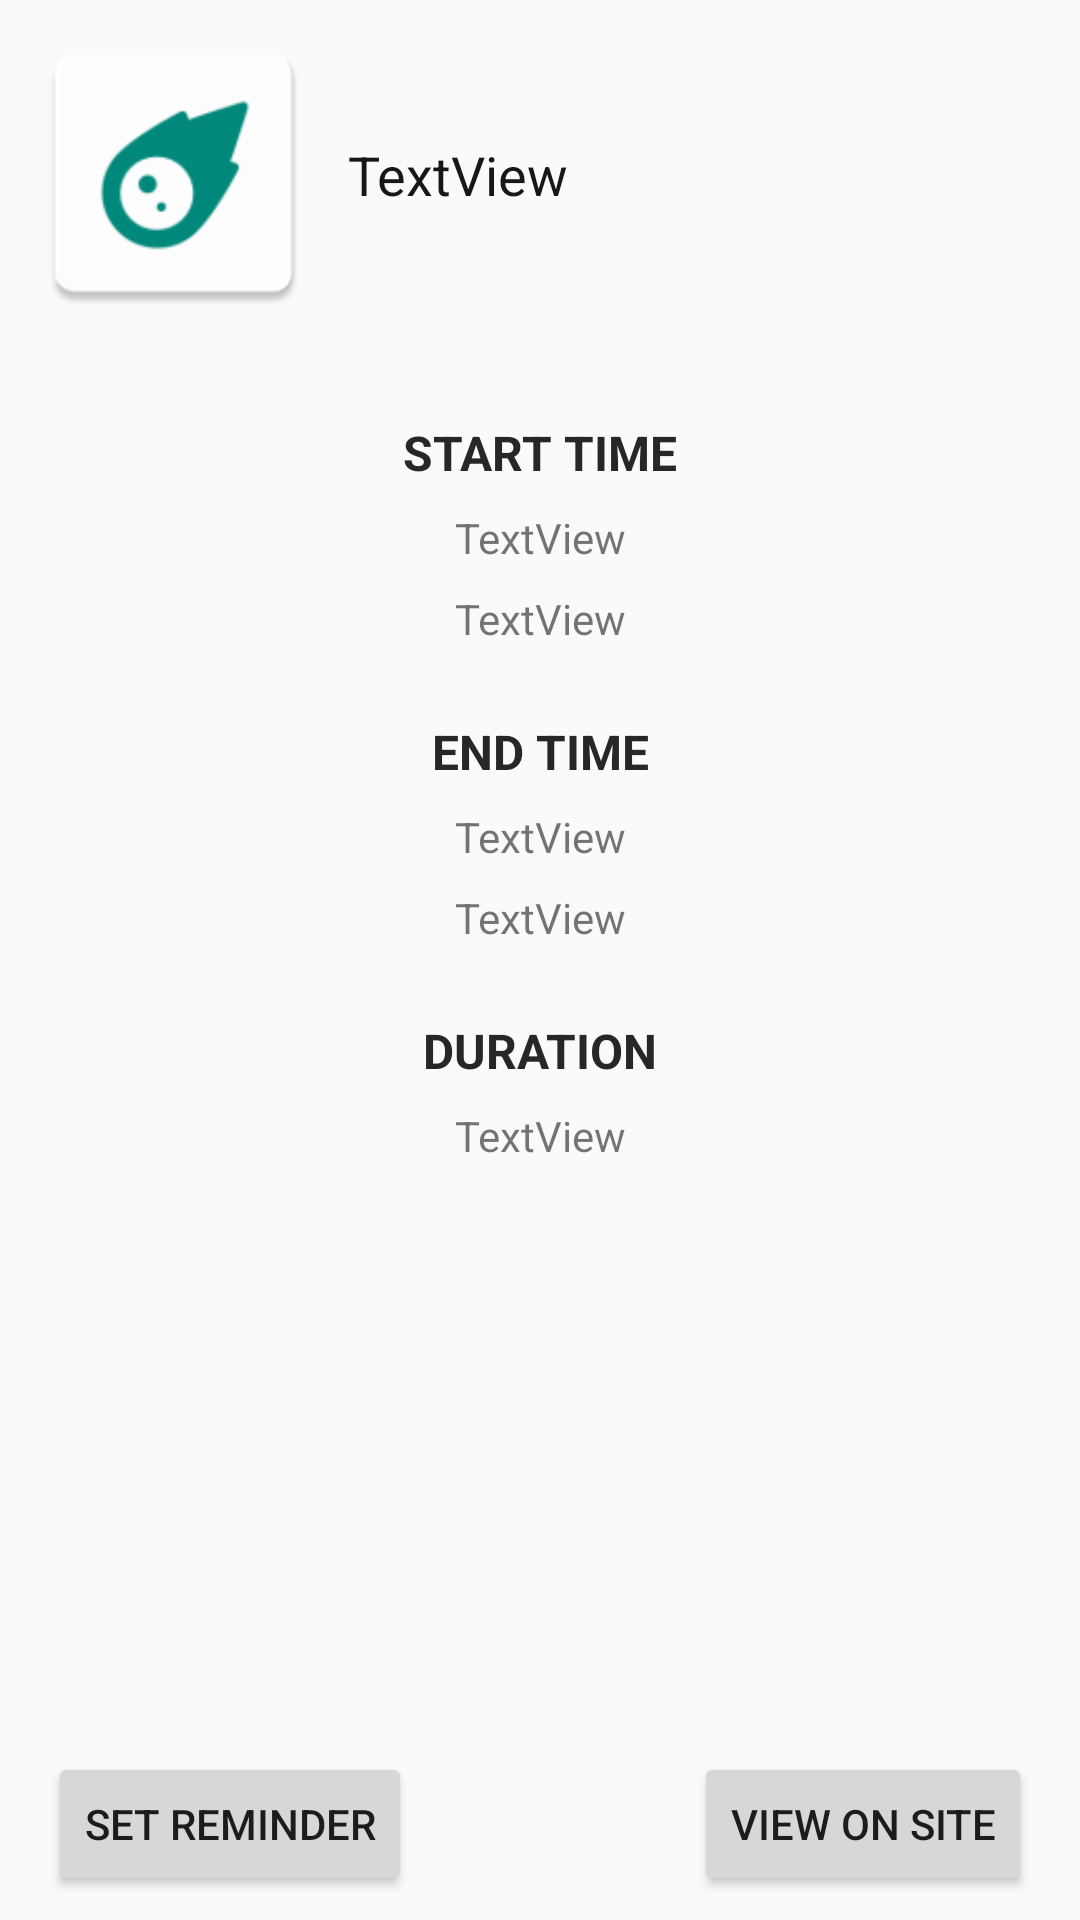

Layout XML and referenced resources for this Android screen:
<!-- AndroidManifest.xml: application theme AppTheme -->
<!-- res/layout/activity_contest_detail.xml -->
<?xml version="1.0" encoding="utf-8"?>
<androidx.constraintlayout.widget.ConstraintLayout xmlns:android="http://schemas.android.com/apk/res/android"
    xmlns:app="http://schemas.android.com/apk/res-auto"
    xmlns:tools="http://schemas.android.com/tools"
    android:layout_width="match_parent"
    android:layout_height="match_parent"
    tools:context=".ContestDetailActivity">

    <ImageView
        android:id="@+id/logo_imageView"
        android:layout_width="100dp"
        android:layout_height="0dp"
        android:layout_marginStart="8dp"
        android:layout_marginTop="8dp"
        android:src="@mipmap/ic_launcher"
        app:layout_constraintDimensionRatio="1"
        app:layout_constraintStart_toStartOf="parent"
        app:layout_constraintTop_toTopOf="parent" />

    <TextView
        android:id="@+id/name_textView"
        android:layout_width="0dp"
        android:layout_height="wrap_content"
        android:layout_marginStart="8dp"
        android:layout_marginEnd="8dp"
        android:text="TextView"
        android:textColor="#171717"
        android:textSize="18sp"
        app:layout_constraintBottom_toBottomOf="@+id/logo_imageView"
        app:layout_constraintEnd_toEndOf="parent"
        app:layout_constraintStart_toEndOf="@+id/logo_imageView"
        app:layout_constraintTop_toTopOf="@+id/logo_imageView" />

    <Button
        android:id="@+id/view_Button"
        android:layout_width="wrap_content"
        android:layout_height="wrap_content"
        android:layout_marginEnd="16dp"
        android:layout_marginBottom="8dp"
        android:text="View on site"
        app:layout_constraintBottom_toBottomOf="parent"
        app:layout_constraintEnd_toEndOf="parent" />

    <Button
        android:id="@+id/reminder_Button"
        android:layout_width="wrap_content"
        android:layout_height="wrap_content"
        android:layout_marginStart="16dp"
        android:layout_marginBottom="8dp"
        android:text="Set Reminder"
        app:layout_constraintBottom_toBottomOf="parent"
        app:layout_constraintStart_toStartOf="parent" />

    <TextView
        android:id="@+id/start_time_lable_textView"
        android:layout_width="0dp"
        android:layout_height="wrap_content"
        android:layout_marginStart="8dp"
        android:layout_marginTop="32dp"
        android:layout_marginEnd="8dp"
        android:text="START TIME"
        android:textAlignment="center"
        android:textColor="#272727"
        android:textSize="16sp"
        android:textStyle="bold"
        app:layout_constraintEnd_toEndOf="parent"
        app:layout_constraintStart_toStartOf="parent"
        app:layout_constraintTop_toBottomOf="@+id/logo_imageView" />

    <TextView
        android:id="@+id/end_time_label_textView"
        android:layout_width="0dp"
        android:layout_height="wrap_content"
        android:layout_marginStart="8dp"
        android:layout_marginTop="24dp"
        android:layout_marginEnd="8dp"
        android:text="END TIME"
        android:textAlignment="center"
        android:textColor="#272727"
        android:textSize="16sp"
        android:textStyle="bold"
        app:layout_constraintEnd_toEndOf="parent"
        app:layout_constraintHorizontal_bias="1.0"
        app:layout_constraintStart_toStartOf="parent"
        app:layout_constraintTop_toBottomOf="@+id/start_time_time_textView" />

    <TextView
        android:id="@+id/duration_label_textView"
        android:layout_width="0dp"
        android:layout_height="wrap_content"
        android:layout_marginStart="8dp"
        android:layout_marginTop="24dp"
        android:layout_marginEnd="8dp"
        android:text="DURATION"
        android:textAlignment="center"
        android:textColor="#272727"
        android:textSize="16sp"
        android:textStyle="bold"
        app:layout_constraintEnd_toEndOf="parent"
        app:layout_constraintHorizontal_bias="1.0"
        app:layout_constraintStart_toStartOf="parent"
        app:layout_constraintTop_toBottomOf="@+id/end_time_time_textView" />

    <TextView
        android:id="@+id/start_time_date_textView"
        android:layout_width="0dp"
        android:layout_height="wrap_content"
        android:layout_marginStart="8dp"
        android:layout_marginTop="8dp"
        android:layout_marginEnd="8dp"
        android:text="TextView"
        android:textAlignment="center"
        app:layout_constraintEnd_toEndOf="parent"
        app:layout_constraintStart_toStartOf="parent"
        app:layout_constraintTop_toBottomOf="@+id/start_time_lable_textView" />

    <TextView
        android:id="@+id/start_time_time_textView"
        android:layout_width="0dp"
        android:layout_height="wrap_content"
        android:layout_marginStart="8dp"
        android:layout_marginTop="8dp"
        android:layout_marginEnd="8dp"
        android:text="TextView"
        android:textAlignment="center"
        app:layout_constraintEnd_toEndOf="parent"
        app:layout_constraintStart_toStartOf="parent"
        app:layout_constraintTop_toBottomOf="@+id/start_time_date_textView" />

    <TextView
        android:id="@+id/end_time_date_textView"
        android:layout_width="0dp"
        android:layout_height="wrap_content"
        android:layout_marginStart="8dp"
        android:layout_marginTop="8dp"
        android:layout_marginEnd="8dp"
        android:text="TextView"
        android:textAlignment="center"
        app:layout_constraintEnd_toEndOf="parent"
        app:layout_constraintStart_toStartOf="parent"
        app:layout_constraintTop_toBottomOf="@+id/end_time_label_textView" />

    <TextView
        android:id="@+id/end_time_time_textView"
        android:layout_width="0dp"
        android:layout_height="wrap_content"
        android:layout_marginStart="8dp"
        android:layout_marginTop="8dp"
        android:layout_marginEnd="8dp"
        android:text="TextView"
        android:textAlignment="center"
        app:layout_constraintEnd_toEndOf="parent"
        app:layout_constraintStart_toStartOf="parent"
        app:layout_constraintTop_toBottomOf="@+id/end_time_date_textView" />

    <TextView
        android:id="@+id/duration_textView"
        android:layout_width="0dp"
        android:layout_height="wrap_content"
        android:layout_marginStart="8dp"
        android:layout_marginTop="8dp"
        android:layout_marginEnd="8dp"
        android:text="TextView"
        android:textAlignment="center"
        app:layout_constraintEnd_toEndOf="parent"
        app:layout_constraintStart_toStartOf="parent"
        app:layout_constraintTop_toBottomOf="@+id/duration_label_textView" />

</androidx.constraintlayout.widget.ConstraintLayout>
<!-- resources referenced by this layout -->
<resources>
  <!-- mipmap ic_launcher: png bitmap (mipmap-hdpi, 1798 bytes) -->
  <style name="AppTheme" parent="Theme.AppCompat.Light.NoActionBar">
          
          <item name="colorPrimary">@color/colorPrimary</item>
          <item name="colorPrimaryDark">@color/colorPrimaryDark</item>
          <item name="colorAccent">@color/colorPrimary</item>
          <item name="android:windowLightStatusBar">true</item>
          <item name="colorControlNormal">@color/colorPrimary</item>
      </style>
  <color name="colorPrimary">#00897B</color>
  <color name="colorPrimaryDark">#FFF</color>
</resources>
